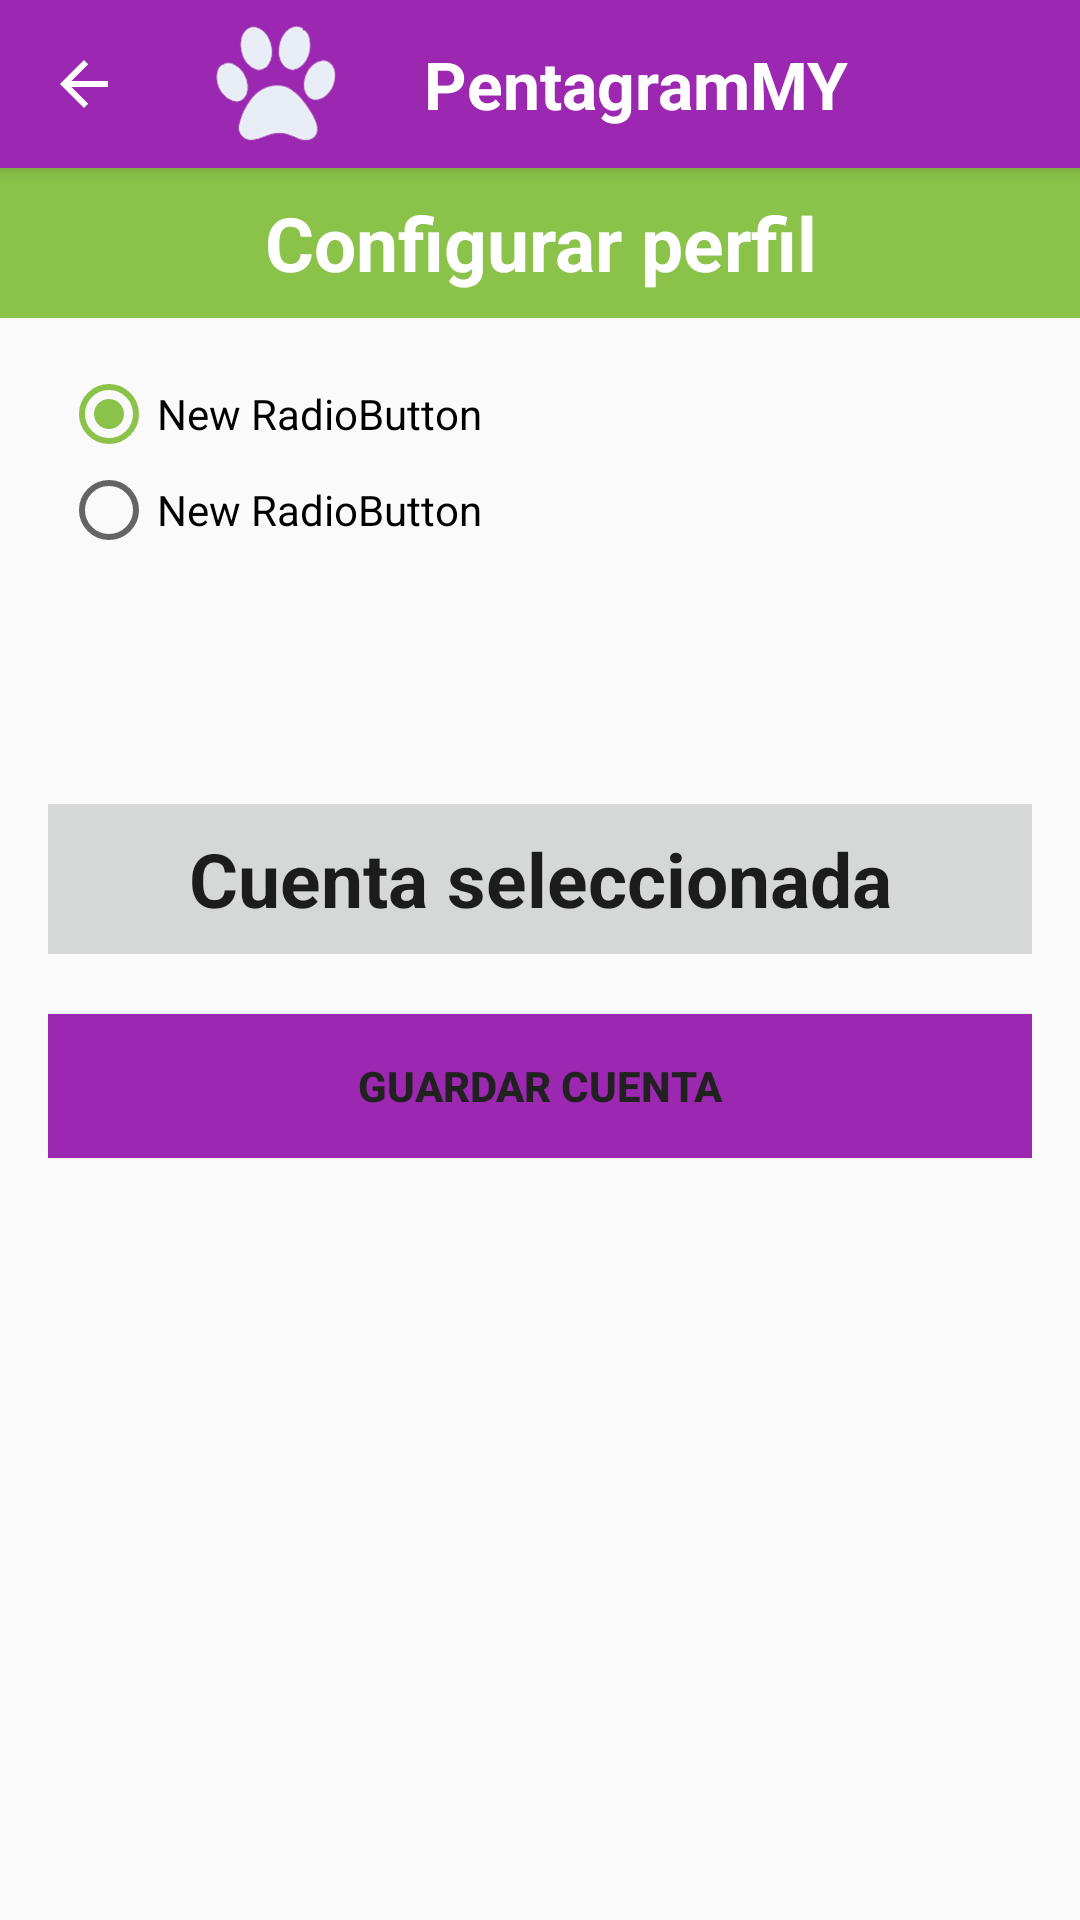

The Android layout XML behind this screen, and the referenced resources:
<!-- AndroidManifest.xml: application theme AppTheme -->
<!-- res/layout/activity_config_perfil.xml -->
<?xml version="1.0" encoding="utf-8"?>
<LinearLayout xmlns:android="http://schemas.android.com/apk/res/android"
    android:layout_width="match_parent"
    android:layout_height="match_parent"
    android:gravity="center_horizontal"
    android:orientation="vertical"
    >
    <include android:id="@+id/barraSup"
        layout="@layout/barra_superior"
        >

    </include>
    <TextView
        android:layout_width="match_parent"
        android:layout_height="50dp"
        android:text="@string/mPerfil"
        android:textSize="25sp"
        android:layout_gravity="center"
        android:gravity="center_vertical"
        android:textColor="@color/white"
        android:textStyle="bold"
        android:background="@color/colorAccent"
        android:textAppearance="?android:attr/textAppearanceLarge"
        android:textAlignment="center" />


    <RadioGroup
        android:id="@+id/grupoRadios"
        android:paddingBottom="@dimen/activity_vertical_margin"
        android:paddingLeft="@dimen/activity_horizontal_margin"
        android:paddingRight="@dimen/activity_horizontal_margin"
        android:paddingTop="@dimen/activity_vertical_margin"
        android:layout_width="351dp"
        android:layout_height="146dp">

        <RadioButton
            android:id="@+id/op1"
            android:onClick="radioClicked"
            android:layout_width="wrap_content"
            android:layout_height="wrap_content"
            android:text="New RadioButton"
            android:checked="true" />

        <RadioButton
            android:onClick="radioClicked"
            android:layout_width="wrap_content"
            android:layout_height="wrap_content"
            android:text="New RadioButton"
            android:id="@+id/op2" />

    </RadioGroup>

    <ScrollView
        android:id="@+id/login_form"
        android:paddingBottom="@dimen/activity_vertical_margin"
        android:paddingLeft="@dimen/activity_horizontal_margin"
        android:paddingRight="@dimen/activity_horizontal_margin"
        android:paddingTop="@dimen/activity_vertical_margin"
        android:layout_width="match_parent"
        android:layout_height="match_parent">


        <LinearLayout
            android:layout_width="match_parent"
            android:layout_height="wrap_content"
            android:orientation="vertical">

            <TextView
                android:id="@+id/ctaSeleccionada"
                android:layout_width="match_parent"
                android:layout_height="50dp"
                android:text="Cuenta seleccionada"
                android:textSize="25sp"
                android:layout_gravity="center"
                android:gravity="center_vertical"
                android:textStyle="bold"
                android:background="@color/button_material_light"
                android:textAppearance="?android:attr/textAppearanceLarge"
                android:textAlignment="center" />

            <Button

                android:id="@+id/btn_next"
                android:layout_width="match_parent"
                android:layout_height="wrap_content"
                android:layout_marginTop="20dp"
                android:text="@string/btn_guardar_usuario"
                android:background="@color/colorPrimary"
                android:textStyle="bold"
                android:textColor="@color/textColorPrimary" />

        </LinearLayout>
    </ScrollView>

</LinearLayout>
<!-- res/layout/barra_superior.xml (included above) -->
<?xml version="1.0" encoding="utf-8"?>
<android.support.v7.widget.Toolbar xmlns:android="http://schemas.android.com/apk/res/android"
    xmlns:app="http://schemas.android.com/apk/res-auto"
    xmlns:tools="http://schemas.android.com/tools"
    android:id="@+id/toolbar"
    android:layout_width="match_parent"
    android:layout_height="?attr/actionBarSize"
    android:minHeight="?attr/actionBarSize"
    android:background="@color/colorPrimary"
    android:elevation="4dp"
    android:theme="@style/ThemeOverlay.AppCompat.Dark.ActionBar"
    android:popupTheme="@style/ThemeOverlay.AppCompat.Light"
    app:navigationIcon="?attr/homeAsUpIndicator"

    tools:ignore="UnusedAttribute">
    <FrameLayout
        android:layout_width="match_parent"
        android:layout_height="match_parent">

        <ImageView
            android:id="@+id/toolbar_logo"
            android:src="@drawable/huellapet"
            android:layout_width="40dp"
            android:layout_height="fill_parent"
            android:layout_marginRight="4dp"
            android:layout_marginTop="4dp"
            android:layout_marginBottom="4dp"
            android:layout_gravity="start|bottom" />

        <TextView
            android:id="@+id/toolbar_title"
            android:orientation="horizontal"
            android:layout_width="wrap_content"
            android:layout_height="fill_parent"
            android:layout_marginRight="4dp"
            android:layout_gravity="center"
            android:gravity="center_vertical"
            android:text="@string/app_name"
            android:textColor="@color/white"
            android:textStyle="bold"
            android:textAppearance="?android:attr/textAppearanceLarge"
            />

    </FrameLayout>
</android.support.v7.widget.Toolbar>
<!-- resources referenced by this layout -->
<resources>
  <color name="colorAccent">#8BC34A</color>
  <color name="colorPrimary">#9C27B0</color>
  <color name="textColorPrimary">#212121</color>
  <color name="white">#FFFFFF</color>
  <dimen name="activity_horizontal_margin">16dp</dimen>
  <dimen name="activity_vertical_margin">16dp</dimen>
  <!-- drawable huellapet: png bitmap (drawable-hdpi, 28943 bytes) -->
  <string name="app_name">PentagramMY</string>
  <string name="btn_guardar_usuario">Guardar cuenta</string>
  <string name="mPerfil">Configurar perfil</string>
  <style name="AppTheme" parent="Theme.AppCompat.Light.NoActionBar">
          
          <item name="colorPrimary">@color/colorPrimary</item>
          <item name="colorPrimaryDark">@color/colorPrimaryDark</item>
          <item name="colorAccent">@color/colorAccent</item>
          <item name="windowActionBar">false</item>
          <item name="android:windowNoTitle">true</item>
      </style>
  <color name="colorPrimaryDark">#7B1FA2</color>
</resources>
